14-way image classification set "images" from GitHub (rchllllll/cp5105-capstone-proj); label vocabulary: book, bottle, bottle variant 2, bottle variant 3, bowl, charger, clock, container, container variant 2, hard disk, mouse, mouse variant 2, spread, stand.

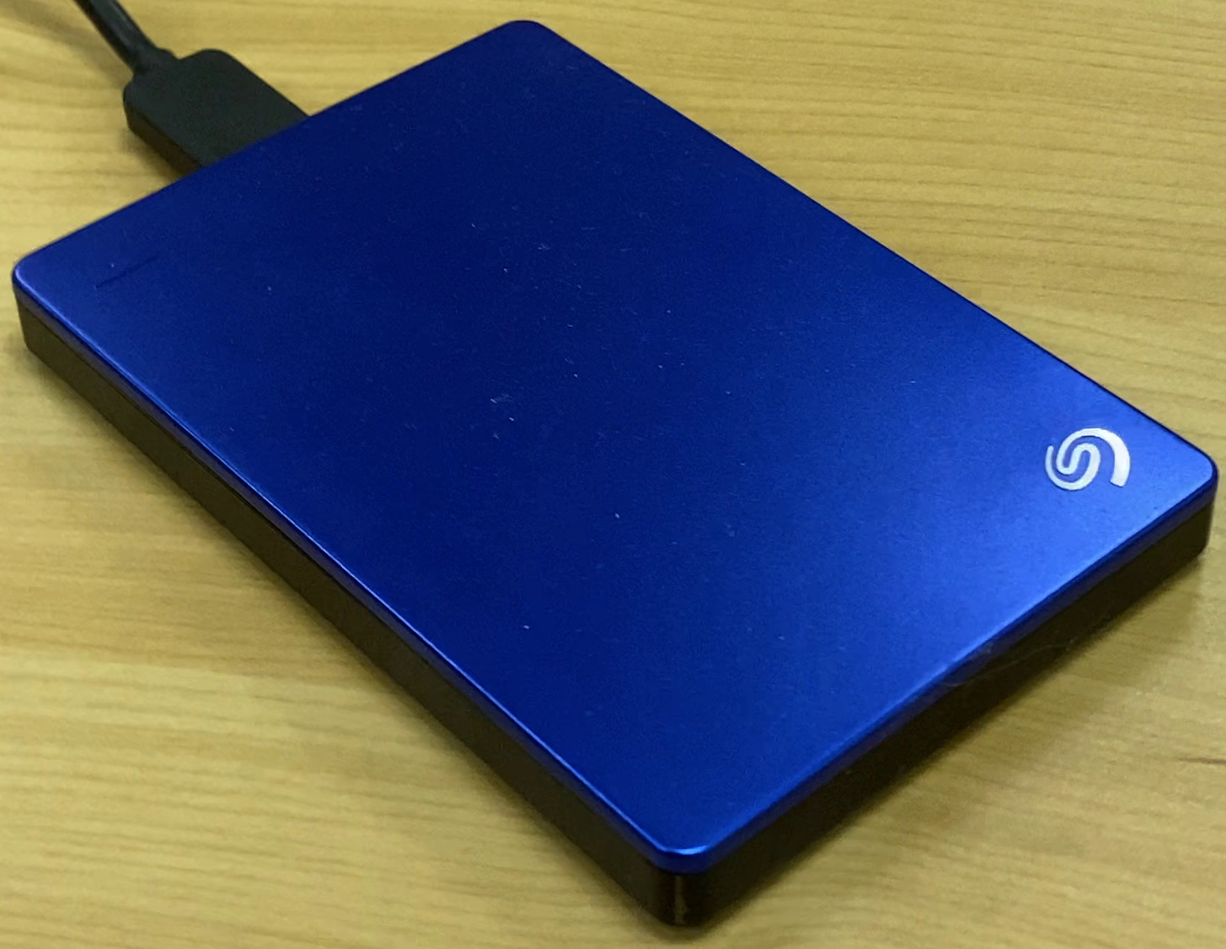
Label: hard disk

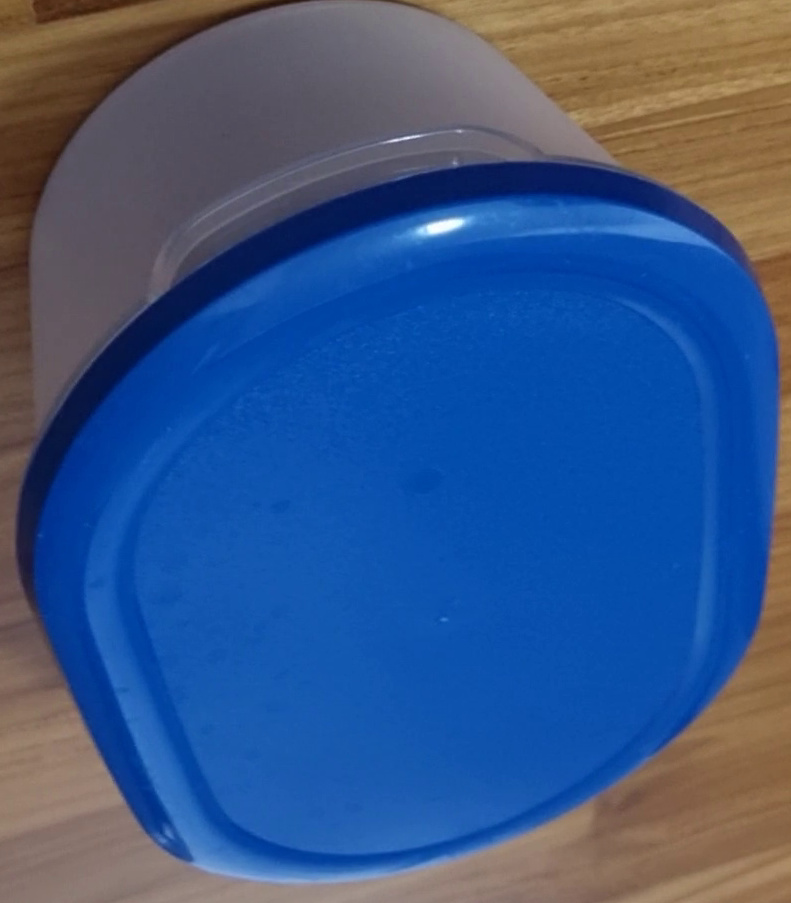
Label: container

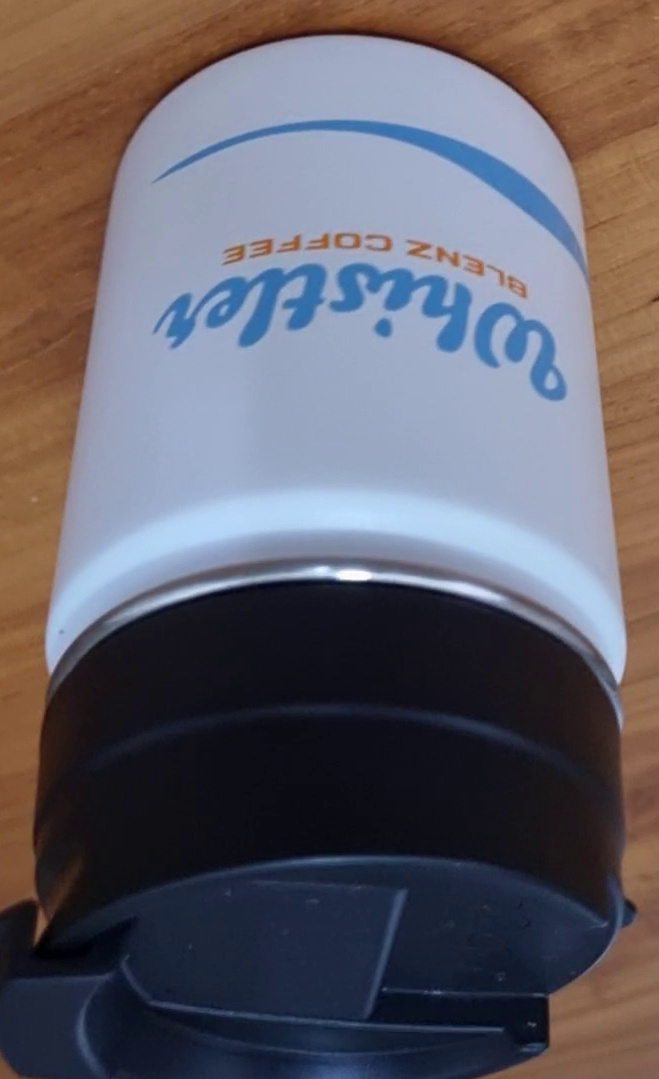
Label: bottle variant 2

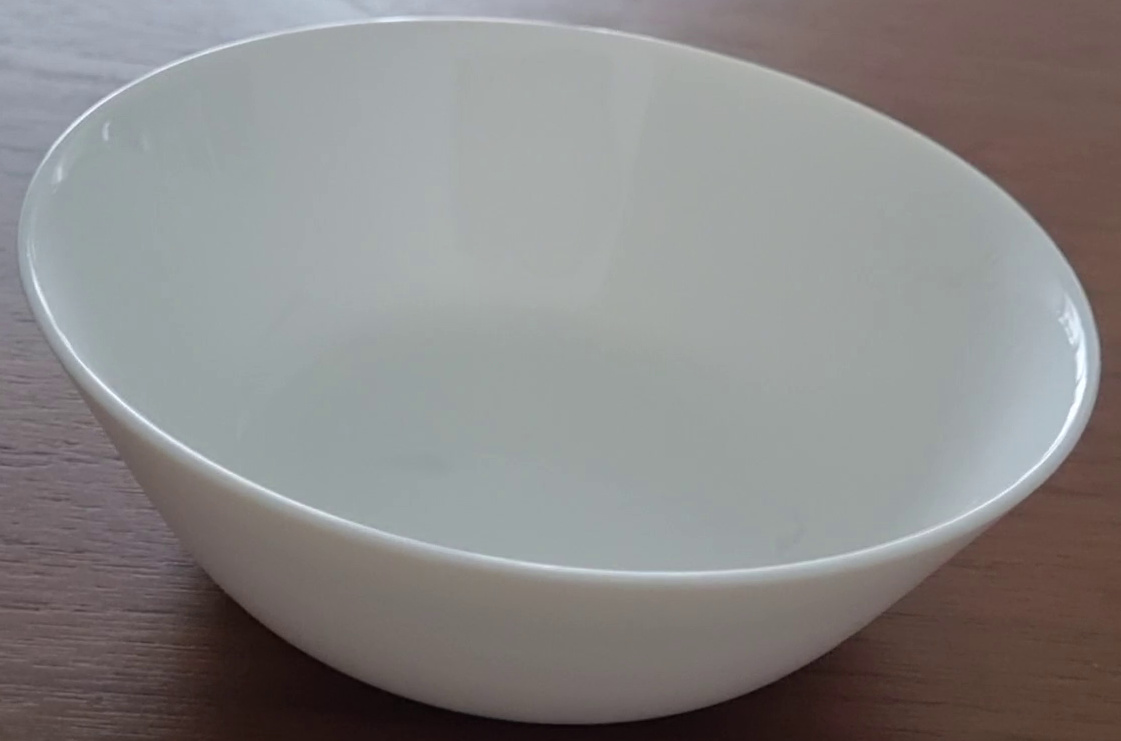
Label: bowl

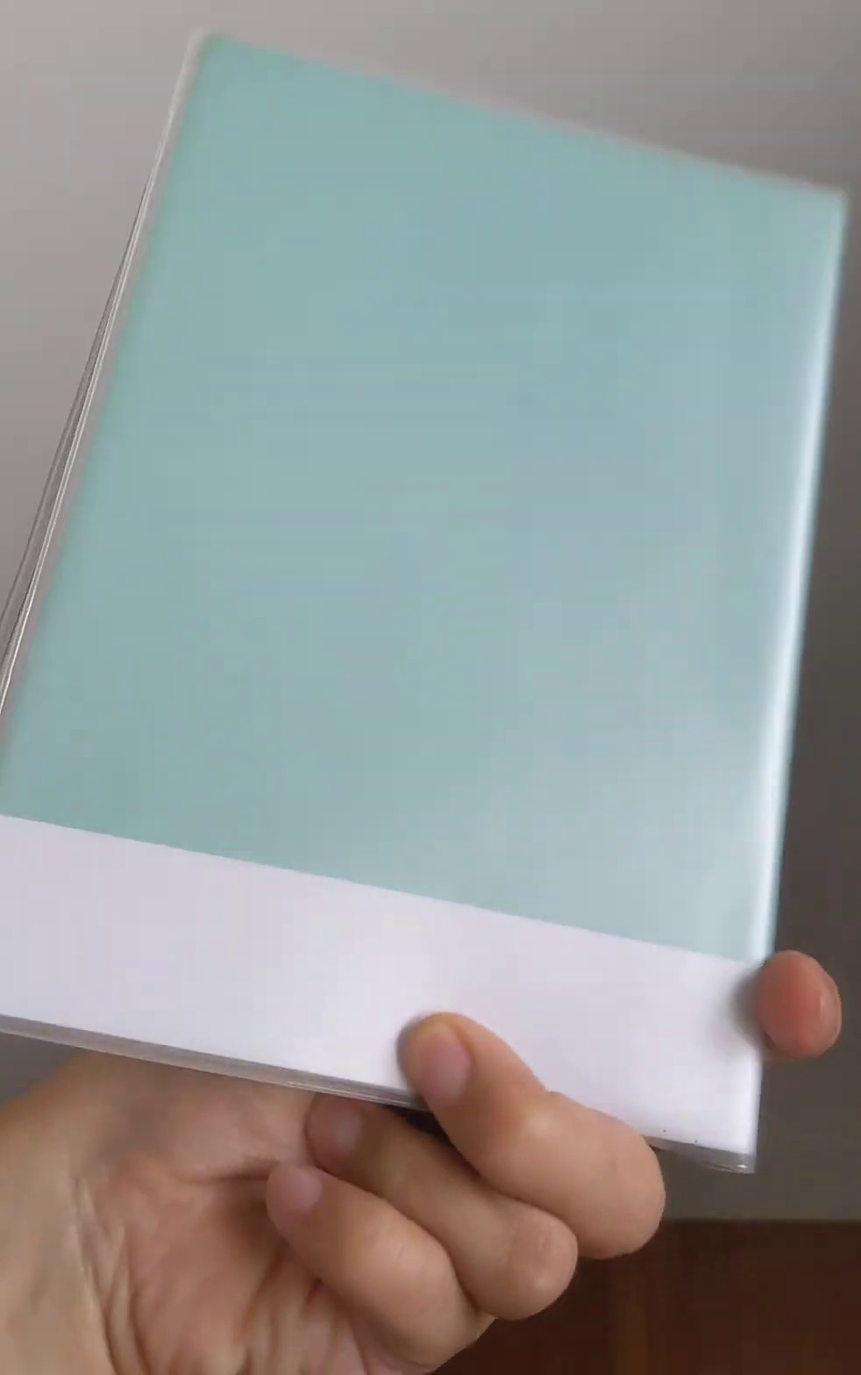
Label: book

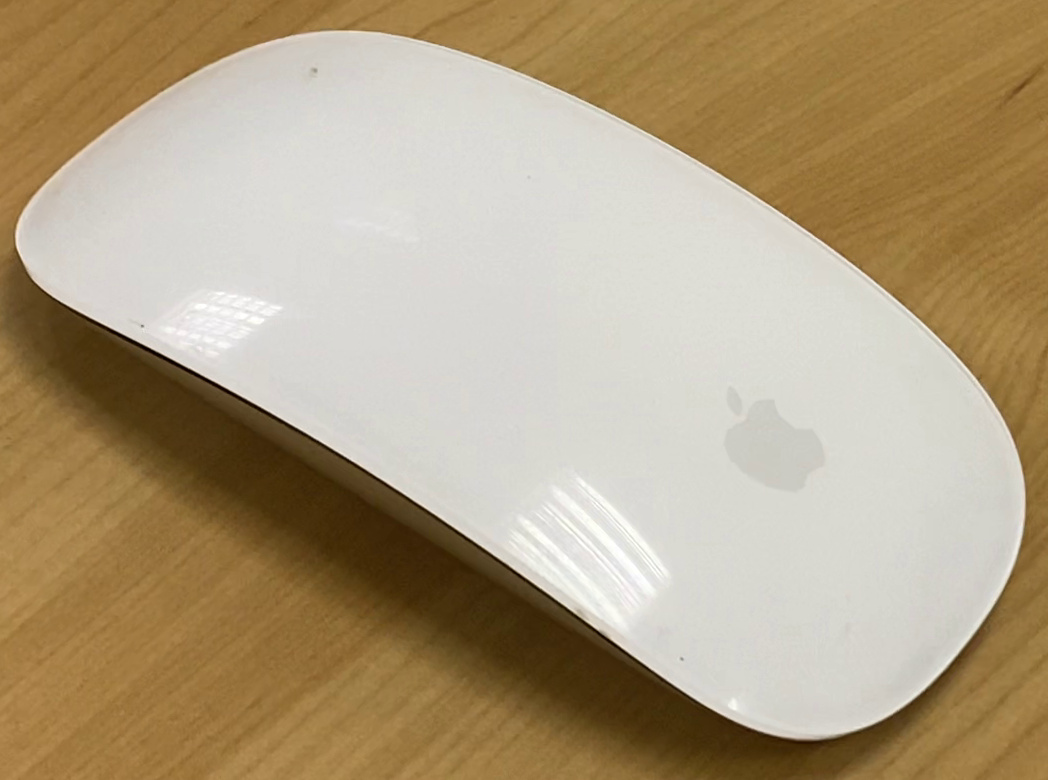
Label: mouse
